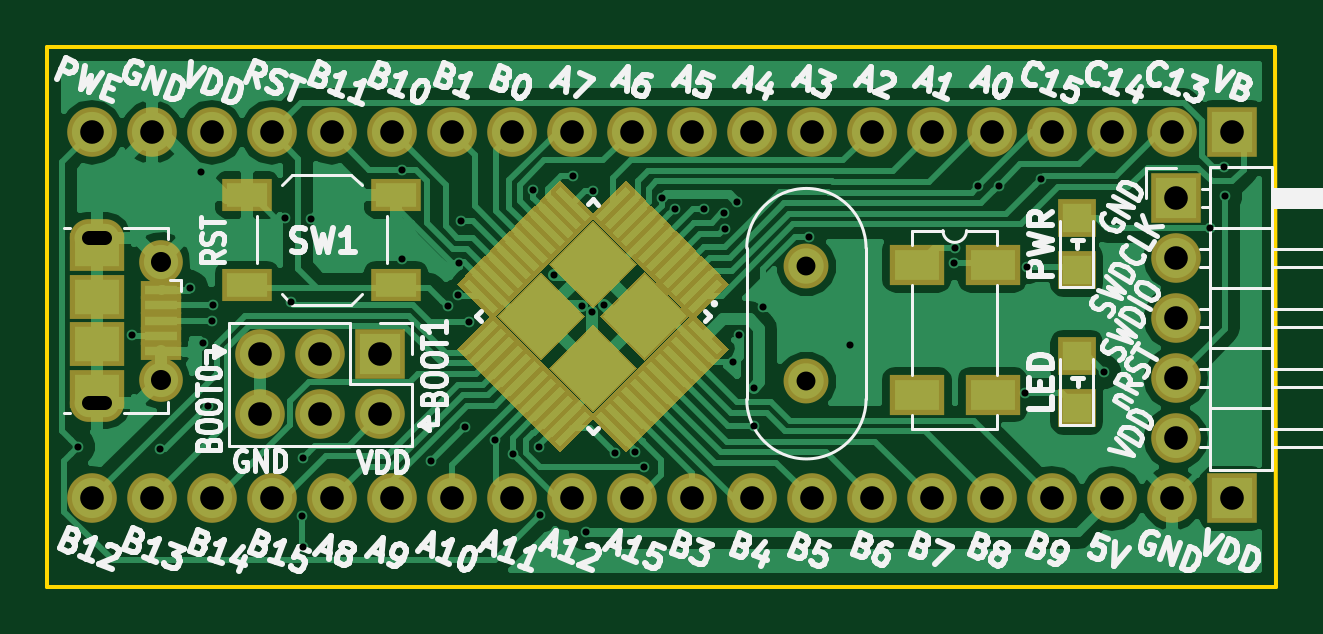
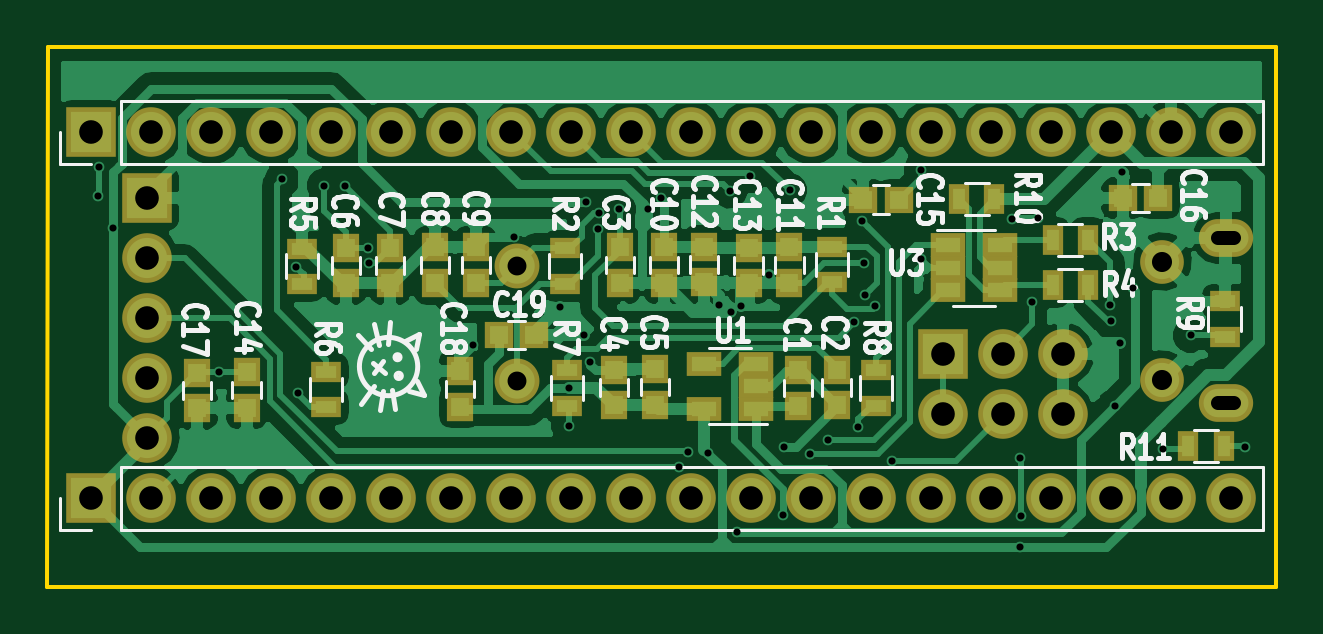
Circuit board: 10 layer files. Board 52.0 x 22.9 mm.
- bottom_copper: STM32F401CCT6-B.Cu.gbl (124258 bytes)
- bottom_mask: STM32F401CCT6-B.Mask.gbs (3787 bytes)
- paste: STM32F401CCT6-B.Paste.gbp (2304 bytes)
- bottom_silk: STM32F401CCT6-B.SilkS.gbo (28597 bytes)
- outline: STM32F401CCT6-Edge.Cuts.gm1 (624 bytes)
- top_copper: STM32F401CCT6-F.Cu.gtl (60801 bytes)
- top_mask: STM32F401CCT6-F.Mask.gts (10399 bytes)
- paste: STM32F401CCT6-F.Paste.gtp (8829 bytes)
- top_silk: STM32F401CCT6-F.SilkS.gto (46192 bytes)
- drill: STM32F401CCT6.drl (1834 bytes)

=== bottom_copper: STM32F401CCT6-B.Cu.gbl (124258 bytes, source omitted) ===
=== bottom_mask: STM32F401CCT6-B.Mask.gbs ===
%TF.GenerationSoftware,KiCad,Pcbnew,4.0.7*%
%TF.CreationDate,2017-11-14T20:11:37+08:00*%
%TF.ProjectId,STM32F401CCT6,53544D333246343031434354362E6B69,rev?*%
%TF.FileFunction,Soldermask,Bot*%
%FSLAX46Y46*%
G04 Gerber Fmt 4.6, Leading zero omitted, Abs format (unit mm)*
G04 Created by KiCad (PCBNEW 4.0.7) date 11/14/17 20:11:37*
%MOMM*%
%LPD*%
G01*
G04 APERTURE LIST*
%ADD10C,0.100000*%
%ADD11R,1.150000X1.200000*%
%ADD12R,2.100000X2.100000*%
%ADD13O,2.100000X2.100000*%
%ADD14C,1.850000*%
%ADD15O,2.300000X1.600000*%
%ADD16R,1.300000X0.900000*%
%ADD17R,0.900000X1.300000*%
%ADD18R,1.460000X1.050000*%
%ADD19C,1.900000*%
%ADD20R,1.200000X1.150000*%
G04 APERTURE END LIST*
D10*
D11*
X-11220000Y9310000D03*
X-11220000Y10810000D03*
D12*
X-36472000Y6302000D03*
D13*
X-36472000Y3762000D03*
X-39012000Y6302000D03*
X-39012000Y3762000D03*
X-41552000Y6302000D03*
X-41552000Y3762000D03*
D12*
X-430000Y15700000D03*
D13*
X-2970000Y15700000D03*
X-5510000Y15700000D03*
X-8050000Y15700000D03*
X-10590000Y15700000D03*
X-13130000Y15700000D03*
X-15670000Y15700000D03*
X-18210000Y15700000D03*
X-20750000Y15700000D03*
X-23290000Y15700000D03*
X-25830000Y15700000D03*
X-28370000Y15700000D03*
X-30910000Y15700000D03*
X-33450000Y15700000D03*
X-35990000Y15700000D03*
X-38530000Y15700000D03*
X-41070000Y15700000D03*
X-43610000Y15700000D03*
X-46150000Y15700000D03*
X-48690000Y15700000D03*
D12*
X-430000Y200000D03*
D13*
X-2970000Y200000D03*
X-5510000Y200000D03*
X-8050000Y200000D03*
X-10590000Y200000D03*
X-13130000Y200000D03*
X-15670000Y200000D03*
X-18210000Y200000D03*
X-20750000Y200000D03*
X-23290000Y200000D03*
X-25830000Y200000D03*
X-28370000Y200000D03*
X-30910000Y200000D03*
X-33450000Y200000D03*
X-35990000Y200000D03*
X-38530000Y200000D03*
X-41070000Y200000D03*
X-43610000Y200000D03*
X-46150000Y200000D03*
X-48690000Y200000D03*
D14*
X-45780000Y10230000D03*
X-45780000Y5230000D03*
D15*
X-48480000Y11230000D03*
X-48480000Y4230000D03*
D12*
X-2810000Y12900000D03*
D13*
X-2810000Y10360000D03*
X-2810000Y7820000D03*
X-2810000Y5280000D03*
X-2810000Y2740000D03*
D16*
X-48410000Y8540000D03*
X-48410000Y7040000D03*
D17*
X-41130000Y11140000D03*
X-42630000Y11140000D03*
X-41130000Y9230000D03*
X-42630000Y9230000D03*
D18*
X-36700000Y10920000D03*
X-36700000Y9970000D03*
X-36700000Y9020000D03*
X-38900000Y9020000D03*
X-38900000Y10920000D03*
X-38900000Y9970000D03*
D17*
X-37170000Y12870000D03*
X-38670000Y12870000D03*
D16*
X-31810000Y10860000D03*
X-31810000Y9360000D03*
D11*
X-26380000Y9350000D03*
X-26380000Y10850000D03*
X-28260000Y9320000D03*
X-28260000Y10820000D03*
X-24690000Y9340000D03*
X-24690000Y10840000D03*
X-29990000Y9340000D03*
X-29990000Y10840000D03*
X-22810000Y9330000D03*
X-22810000Y10830000D03*
D16*
X-20500000Y9290000D03*
X-20500000Y10790000D03*
D11*
X-16710000Y10830000D03*
X-16710000Y9330000D03*
X-14980000Y10830000D03*
X-14980000Y9330000D03*
X-13080000Y9310000D03*
X-13080000Y10810000D03*
D16*
X-9340000Y10780000D03*
X-9340000Y9280000D03*
D11*
X-7010000Y4050000D03*
X-7010000Y5550000D03*
D16*
X-10390000Y5570000D03*
X-10390000Y4070000D03*
X-20570000Y5630000D03*
X-20570000Y4130000D03*
D11*
X-22560000Y5650000D03*
X-22560000Y4150000D03*
X-24300000Y5660000D03*
X-24300000Y4160000D03*
D18*
X-28580000Y4000000D03*
X-28580000Y4950000D03*
X-28580000Y5900000D03*
X-26380000Y5900000D03*
X-26380000Y4000000D03*
D11*
X-30350000Y5630000D03*
X-30350000Y4130000D03*
X-31990000Y4140000D03*
X-31990000Y5640000D03*
D16*
X-33670000Y5630000D03*
X-33670000Y4130000D03*
D19*
X-18440000Y5160000D03*
X-18440000Y10040000D03*
D20*
X-34620000Y12850000D03*
X-33120000Y12850000D03*
X-44100000Y12910000D03*
X-45600000Y12910000D03*
D11*
X-4910000Y4020000D03*
X-4910000Y5520000D03*
X-16040000Y5590000D03*
X-16040000Y4090000D03*
D20*
X-19180000Y7120000D03*
X-17680000Y7120000D03*
D17*
X-48380000Y2410000D03*
X-46880000Y2410000D03*
M02*

=== paste: STM32F401CCT6-B.Paste.gbp ===
%TF.GenerationSoftware,KiCad,Pcbnew,4.0.7*%
%TF.CreationDate,2017-11-14T20:11:37+08:00*%
%TF.ProjectId,STM32F401CCT6,53544D333246343031434354362E6B69,rev?*%
%TF.FileFunction,Paste,Bot*%
%FSLAX46Y46*%
G04 Gerber Fmt 4.6, Leading zero omitted, Abs format (unit mm)*
G04 Created by KiCad (PCBNEW 4.0.7) date 11/14/17 20:11:37*
%MOMM*%
%LPD*%
G01*
G04 APERTURE LIST*
%ADD10C,0.100000*%
%ADD11R,0.750000X0.800000*%
%ADD12R,0.900000X0.500000*%
%ADD13R,0.500000X0.900000*%
%ADD14R,1.060000X0.650000*%
%ADD15R,0.800000X0.750000*%
G04 APERTURE END LIST*
D10*
D11*
X-11220000Y9310000D03*
X-11220000Y10810000D03*
D12*
X-48410000Y8540000D03*
X-48410000Y7040000D03*
D13*
X-41130000Y11140000D03*
X-42630000Y11140000D03*
X-41130000Y9230000D03*
X-42630000Y9230000D03*
D14*
X-36700000Y10920000D03*
X-36700000Y9970000D03*
X-36700000Y9020000D03*
X-38900000Y9020000D03*
X-38900000Y10920000D03*
X-38900000Y9970000D03*
D13*
X-37170000Y12870000D03*
X-38670000Y12870000D03*
D12*
X-31810000Y10860000D03*
X-31810000Y9360000D03*
D11*
X-26380000Y9350000D03*
X-26380000Y10850000D03*
X-28260000Y9320000D03*
X-28260000Y10820000D03*
X-24690000Y9340000D03*
X-24690000Y10840000D03*
X-29990000Y9340000D03*
X-29990000Y10840000D03*
X-22810000Y9330000D03*
X-22810000Y10830000D03*
D12*
X-20500000Y9290000D03*
X-20500000Y10790000D03*
D11*
X-16710000Y10830000D03*
X-16710000Y9330000D03*
X-14980000Y10830000D03*
X-14980000Y9330000D03*
X-13080000Y9310000D03*
X-13080000Y10810000D03*
D12*
X-9340000Y10780000D03*
X-9340000Y9280000D03*
D11*
X-7010000Y4050000D03*
X-7010000Y5550000D03*
D12*
X-10390000Y5570000D03*
X-10390000Y4070000D03*
X-20570000Y5630000D03*
X-20570000Y4130000D03*
D11*
X-22560000Y5650000D03*
X-22560000Y4150000D03*
X-24300000Y5660000D03*
X-24300000Y4160000D03*
D14*
X-28580000Y4000000D03*
X-28580000Y4950000D03*
X-28580000Y5900000D03*
X-26380000Y5900000D03*
X-26380000Y4000000D03*
D11*
X-30350000Y5630000D03*
X-30350000Y4130000D03*
X-31990000Y4140000D03*
X-31990000Y5640000D03*
D12*
X-33670000Y5630000D03*
X-33670000Y4130000D03*
D15*
X-34620000Y12850000D03*
X-33120000Y12850000D03*
X-44100000Y12910000D03*
X-45600000Y12910000D03*
D11*
X-4910000Y4020000D03*
X-4910000Y5520000D03*
X-16040000Y5590000D03*
X-16040000Y4090000D03*
D15*
X-19180000Y7120000D03*
X-17680000Y7120000D03*
D13*
X-48380000Y2410000D03*
X-46880000Y2410000D03*
M02*

=== bottom_silk: STM32F401CCT6-B.SilkS.gbo (28597 bytes, source omitted) ===
=== outline: STM32F401CCT6-Edge.Cuts.gm1 ===
%TF.GenerationSoftware,KiCad,Pcbnew,4.0.7*%
%TF.CreationDate,2017-11-14T20:11:37+08:00*%
%TF.ProjectId,STM32F401CCT6,53544D333246343031434354362E6B69,rev?*%
%TF.FileFunction,Profile,NP*%
%FSLAX46Y46*%
G04 Gerber Fmt 4.6, Leading zero omitted, Abs format (unit mm)*
G04 Created by KiCad (PCBNEW 4.0.7) date 11/14/17 20:11:37*
%MOMM*%
%LPD*%
G01*
G04 APERTURE LIST*
%ADD10C,0.100000*%
%ADD11C,0.150000*%
G04 APERTURE END LIST*
D10*
D11*
X-50582000Y19312000D02*
X-50580000Y-3540000D01*
X1420000Y-3540000D02*
X-50580000Y-3540000D01*
X1418000Y19312000D02*
X1420000Y-3540000D01*
X-50582000Y19312000D02*
X1418000Y19312000D01*
M02*

=== top_copper: STM32F401CCT6-F.Cu.gtl (60801 bytes, source omitted) ===
=== top_mask: STM32F401CCT6-F.Mask.gts (10399 bytes, source omitted) ===
=== paste: STM32F401CCT6-F.Paste.gtp (8829 bytes, source omitted) ===
=== top_silk: STM32F401CCT6-F.SilkS.gto (46192 bytes, source omitted) ===
=== drill: STM32F401CCT6.drl ===
M48
;DRILL file {KiCad 4.0.7} date 11/14/17 20:11:35
;FORMAT={-:-/ absolute / metric / decimal}
FMAT,2
METRIC,TZ
T1C0.300
T2C0.600
T3C0.800
T4C0.850
T5C1.000
%
G90
G05
M71
T1
X-49.27Y2.39
X-46.97Y7.1
X-45.811Y2.299
X-44.52Y9.12
X-44.08Y14.
X-43.97Y6.78
X-43.76Y4.12
X-43.599Y7.693
X-43.58Y8.41
X-40.51Y12.06
X-40.28Y8.52
X-39.79Y-0.527
X-39.77Y1.91
X-39.75Y-1.866
X-39.407Y12.05
X-35.56Y14.12
X-35.554Y10.344
X-34.34Y1.8
X-33.628Y8.329
X-33.178Y8.802
X-33.13Y10.18
X-33.08Y11.94
X-32.9Y3.232
X-32.72Y7.66
X-31.606Y2.666
X-30.88Y2.076
X-30.01Y13.25
X-29.75Y2.4
X-29.71Y-0.51
X-29.12Y9.67
X-28.34Y13.869
X-27.95Y8.35
X-27.77Y-1.234
X-27.5Y8.085
X-27.47Y13.21
X-27.01Y8.41
X-26.543Y2.113
X-25.705Y2.175
X-25.33Y1.55
X-24.559Y12.92
X-24.014Y12.467
X-22.78Y12.45
X-21.911Y12.286
X-21.895Y11.623
X-21.566Y5.964
X-21.38Y12.74
X-21.287Y7.123
X-20.66Y4.89
X-20.65Y3.25
X-20.28Y8.31
X-18.34Y11.26
X-16.6Y6.68
X-12.182Y10.167
X-12.17Y10.82
X-11.166Y13.44
X-10.298Y13.448
X-9.184Y4.647
X-9.1Y10.01
X-8.52Y13.71
X-5.85Y5.55
X-1.36Y11.64
X-0.748Y14.239
X-0.73Y13.01
T3
X-18.44Y10.04
X-18.44Y5.16
T4
X-45.78Y10.23
X-45.78Y5.23
T5
X-48.69Y15.7
X-48.69Y0.2
X-46.15Y15.7
X-46.15Y0.2
X-43.61Y15.7
X-43.61Y0.2
X-41.552Y6.302
X-41.552Y3.762
X-41.07Y15.7
X-41.07Y0.2
X-39.012Y6.302
X-39.012Y3.762
X-38.53Y15.7
X-38.53Y0.2
X-36.472Y6.302
X-36.472Y3.762
X-35.99Y15.7
X-35.99Y0.2
X-33.45Y15.7
X-33.45Y0.2
X-30.91Y15.7
X-30.91Y0.2
X-28.37Y15.7
X-28.37Y0.2
X-25.83Y15.7
X-25.83Y0.2
X-23.29Y15.7
X-23.29Y0.2
X-20.75Y15.7
X-20.75Y0.2
X-18.21Y15.7
X-18.21Y0.2
X-15.67Y15.7
X-15.67Y0.2
X-13.13Y15.7
X-13.13Y0.2
X-10.59Y15.7
X-10.59Y0.2
X-8.05Y15.7
X-8.05Y0.2
X-5.51Y15.7
X-5.51Y0.2
X-2.97Y15.7
X-2.97Y0.2
X-2.81Y12.9
X-2.81Y10.36
X-2.81Y7.82
X-2.81Y5.28
X-2.81Y2.74
X-0.43Y15.7
X-0.43Y0.2
T2
X-48.83Y11.23G85X-48.13Y11.23
G05
X-48.13Y4.23G85X-48.83Y4.23
G05
T0
M30

